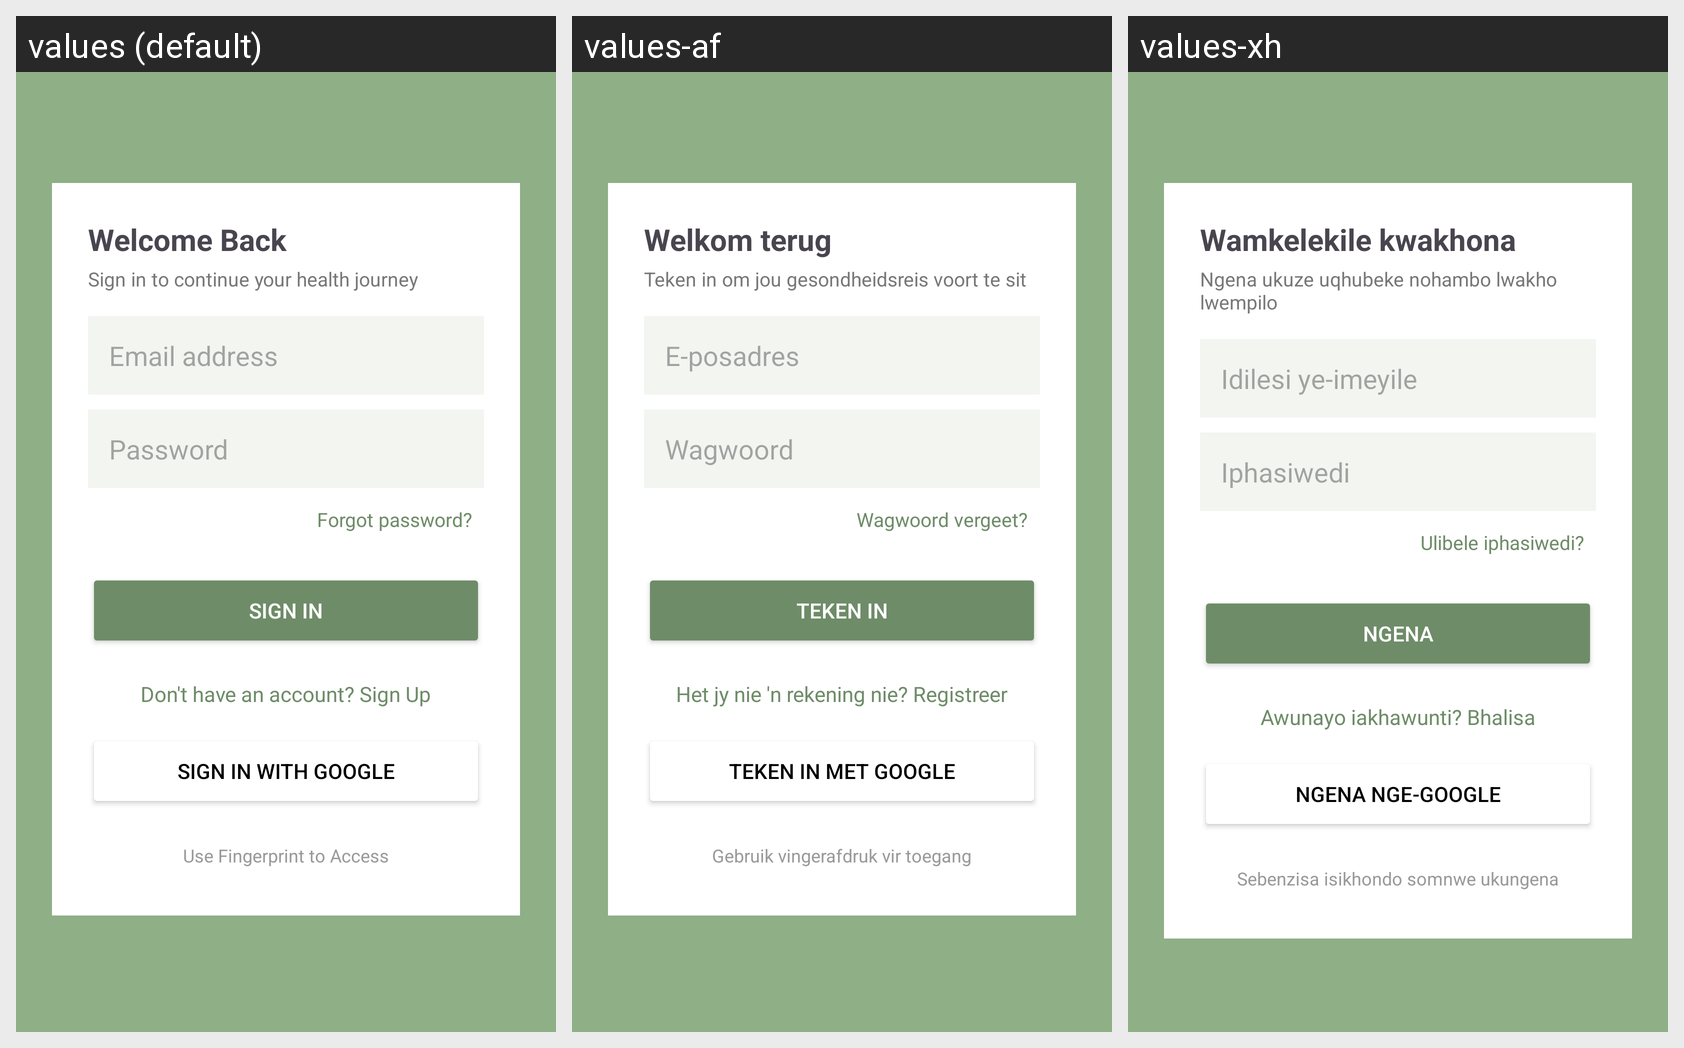

Strings drawn on this Android screen and how each of the app's shown locales translates them:
Android screen res/layout/fragment_login.xml rendered under 3 locales, left to right: values (default), values-af, values-xh. Device: Nexus 5 (rendered at 1080×1920; each locale shown at half size, 540×960, under a caption strip naming it); theme Theme.KenkosaHealthApp_PROG7314.
Strings drawn on this screen, with the default value and each locale's value (text and hints the layout hard-codes, and strings that could not be matched under every locale, appear in the picture but are not listed):

welcome_back
  values: Welcome Back
  values-af: Welkom terug
  values-xh: Wamkelekile kwakhona

welcome_back_subtitle
  values: Sign in to continue your health journey
  values-af: Teken in om jou gesondheidsreis voort te sit
  values-xh: Ngena ukuze uqhubeke nohambo lwakho lwempilo

email_hint
  values: Email address
  values-af: E-posadres
  values-xh: Idilesi ye-imeyile

password_hint
  values: Password
  values-af: Wagwoord
  values-xh: Iphasiwedi

auth_forgot_password
  values: Forgot password?
  values-af: Wagwoord vergeet?
  values-xh: Ulibele iphasiwedi?

sign_in_action
  values: Sign In
  values-af: Teken in
  values-xh: Ngena

no_account_sign_up
  values: Don't have an account? Sign Up
  values-af: Het jy nie 'n rekening nie? Registreer
  values-xh: Awunayo iakhawunti? Bhalisa

sign_in_with_google
  values: Sign in with Google
  values-af: Teken in met Google
  values-xh: Ngena nge-Google

use_fingerprint
  values: Use Fingerprint to Access
  values-af: Gebruik vingerafdruk vir toegang
  values-xh: Sebenzisa isikhondo somnwe ukungena
